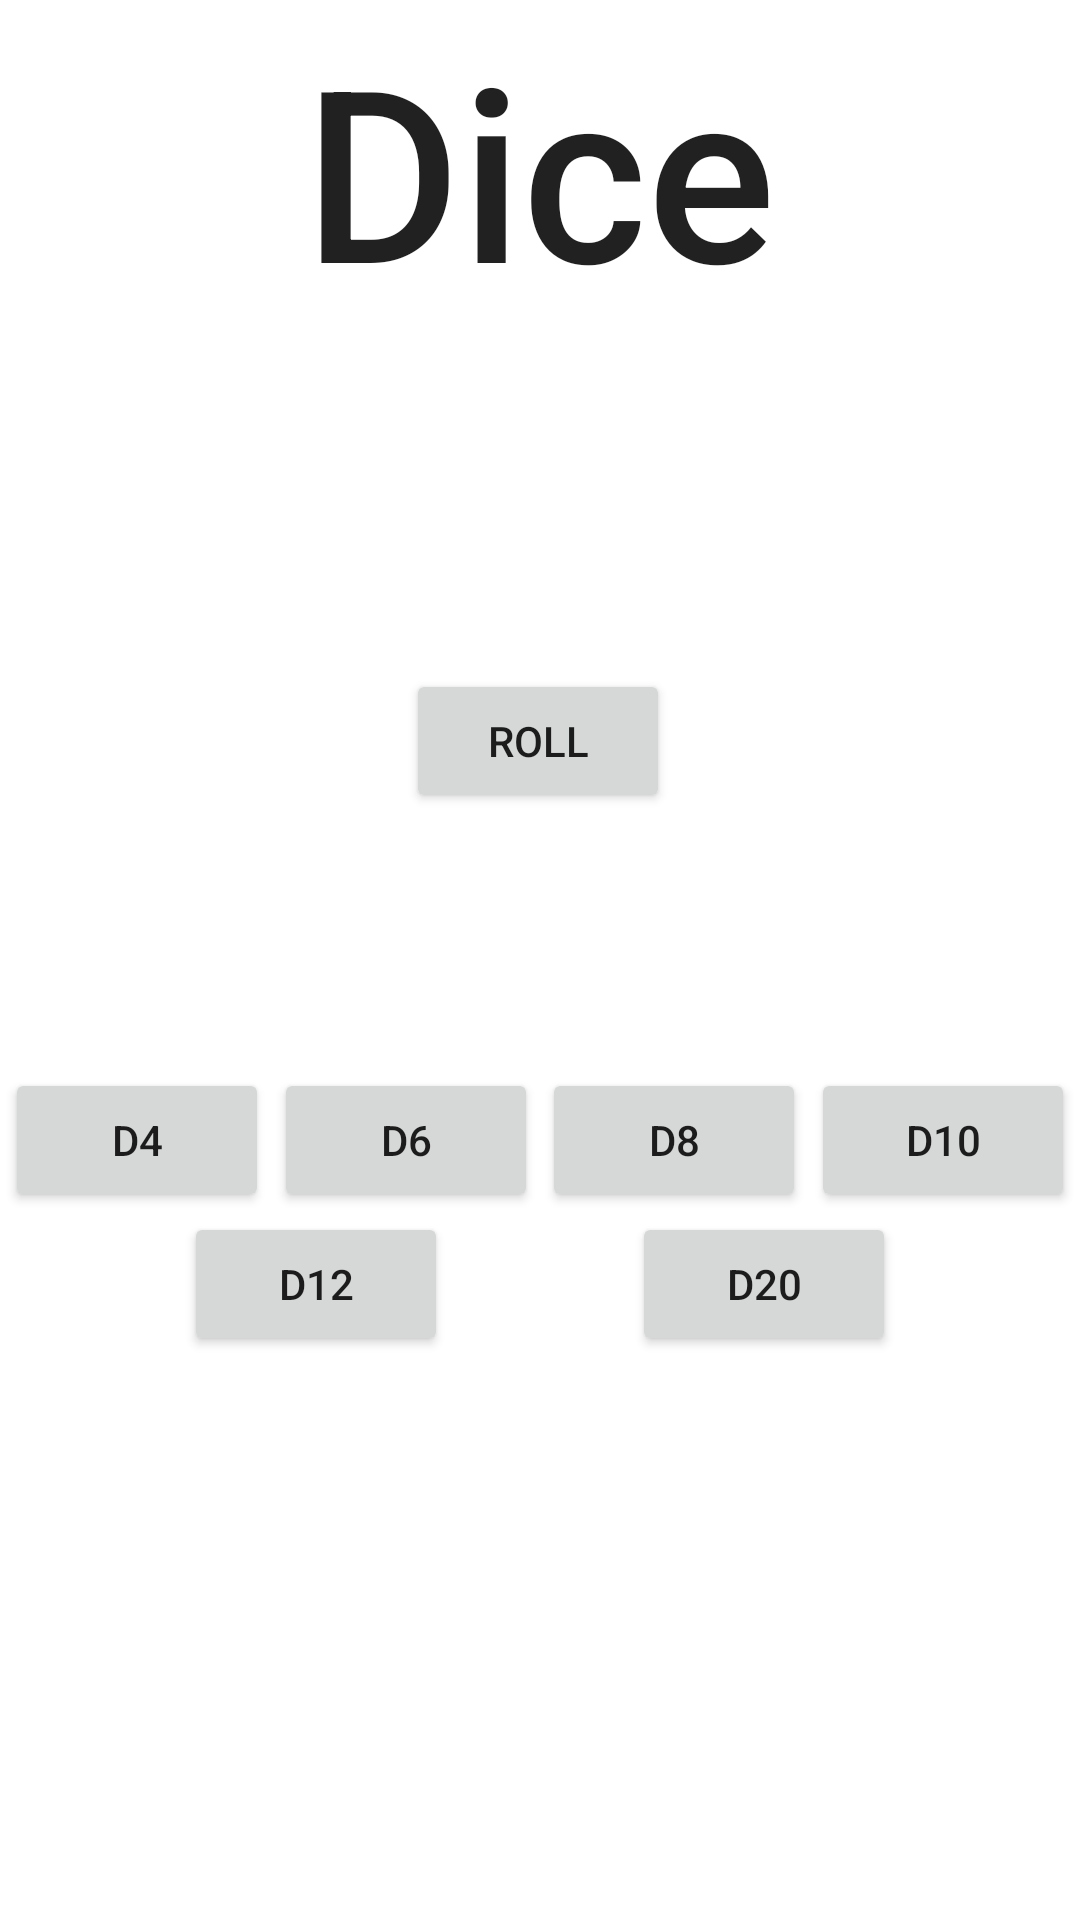

Layout XML and referenced resources for this Android screen:
<!-- AndroidManifest.xml: application theme Theme.Dice4g -->
<!-- res/layout/fragment_home.xml -->
<?xml version="1.0" encoding="utf-8"?>
<androidx.constraintlayout.widget.ConstraintLayout xmlns:android="http://schemas.android.com/apk/res/android"
    xmlns:app="http://schemas.android.com/apk/res-auto"
    xmlns:tools="http://schemas.android.com/tools"
    android:layout_width="match_parent"
    android:layout_height="match_parent"
    tools:context=".ui.home.HomeFragment">

    <TextView
        android:id="@+id/textView"
        android:layout_width="wrap_content"
        android:layout_height="wrap_content"
        android:text="@string/title_dice"
        android:textAppearance="@style/TextAppearance.AppCompat.Title"
        android:textSize="80sp"
        app:layout_constraintBottom_toTopOf="@+id/text_home"
        app:layout_constraintEnd_toEndOf="parent"
        app:layout_constraintStart_toStartOf="parent"
        app:layout_constraintTop_toTopOf="parent"
        app:layout_constraintVertical_bias="0.148" />

    <TextView
        android:id="@+id/text_home"
        android:layout_width="match_parent"
        android:layout_height="wrap_content"
        android:layout_marginStart="8dp"
        android:layout_marginTop="8dp"
        android:layout_marginEnd="8dp"
        android:textAlignment="center"
        android:textSize="50sp"
        app:layout_constraintBottom_toBottomOf="parent"
        app:layout_constraintEnd_toEndOf="parent"
        app:layout_constraintHorizontal_bias="1.0"
        app:layout_constraintStart_toStartOf="parent"
        app:layout_constraintTop_toTopOf="parent"
        app:layout_constraintVertical_bias="0.21"
        tools:text="30" />

    <Button
        android:id="@+id/button"
        android:layout_width="wrap_content"
        android:layout_height="wrap_content"
        android:text="@string/roll"
        app:layout_constraintBottom_toBottomOf="parent"
        app:layout_constraintEnd_toEndOf="parent"
        app:layout_constraintHorizontal_bias="0.498"
        app:layout_constraintStart_toStartOf="parent"
        app:layout_constraintTop_toBottomOf="@+id/text_home"
        app:layout_constraintVertical_bias="0.074" />
    <Button
        android:id="@+id/buttonD4"
        android:layout_width="wrap_content"
        android:layout_height="wrap_content"
        android:text="D4"
        tools:ignore="MissingConstraints" />

    <Button
        android:id="@+id/buttonD6"
        android:layout_width="wrap_content"
        android:layout_height="wrap_content"
        android:text="D6"
        tools:ignore="MissingConstraints" />

    <Button
        android:id="@+id/buttonD8"
        android:layout_width="wrap_content"
        android:layout_height="wrap_content"
        android:text="D8"
        tools:ignore="MissingConstraints" />

    <Button
        android:id="@+id/buttonD10"
        android:layout_width="wrap_content"
        android:layout_height="wrap_content"
        android:text="D10"
        tools:ignore="MissingConstraints" />

    <Button
        android:id="@+id/buttonD12"
        android:layout_width="wrap_content"
        android:layout_height="wrap_content"
        android:text="D12"
        tools:ignore="MissingConstraints" />

    <Button
        android:id="@+id/buttonD20"
        android:layout_width="wrap_content"
        android:layout_height="wrap_content"
        android:text="D20"
        tools:ignore="MissingConstraints" />

    <androidx.constraintlayout.helper.widget.Flow
        android:layout_width="match_parent"
        android:layout_height="wrap_content"
        android:showDividers="middle"
        app:constraint_referenced_ids="buttonD4, buttonD6, buttonD8, buttonD10, buttonD12, buttonD20"
        app:flow_wrapMode="chain"
        app:layout_constraintBottom_toBottomOf="parent"
        app:layout_constraintTop_toBottomOf="@+id/button"
        app:layout_constraintVertical_bias="0.311"
        tools:layout_editor_absoluteX="0dp" />
</androidx.constraintlayout.widget.ConstraintLayout>
<!-- resources referenced by this layout -->
<resources>
  <string name="roll">Roll</string>
  <string name="title_dice">Dice</string>
  <style name="Theme.Dice4g" parent="Theme.MaterialComponents.DayNight.DarkActionBar">
          
          <item name="colorPrimary">@color/purple_500</item>
          <item name="colorPrimaryVariant">@color/purple_700</item>
          <item name="colorOnPrimary">@color/white</item>
          
          <item name="colorSecondary">@color/teal_200</item>
          <item name="colorSecondaryVariant">@color/teal_700</item>
          <item name="colorOnSecondary">@color/black</item>
          
          <item name="android:statusBarColor" tools:targetApi="l">?attr/colorPrimaryVariant</item>
          
      </style>
  <!-- not gathered from this repository: default colours our renderer supplied (Android Studio template values) -->
  <color name="purple_500">#FF6200EE</color>
  <color name="purple_700">#FF3700B3</color>
  <color name="teal_200">#FF03DAC5</color>
  <color name="teal_700">#FF018786</color>
  <color name="black">#FF000000</color>
  <color name="white">#FFFFFFFF</color>
</resources>
